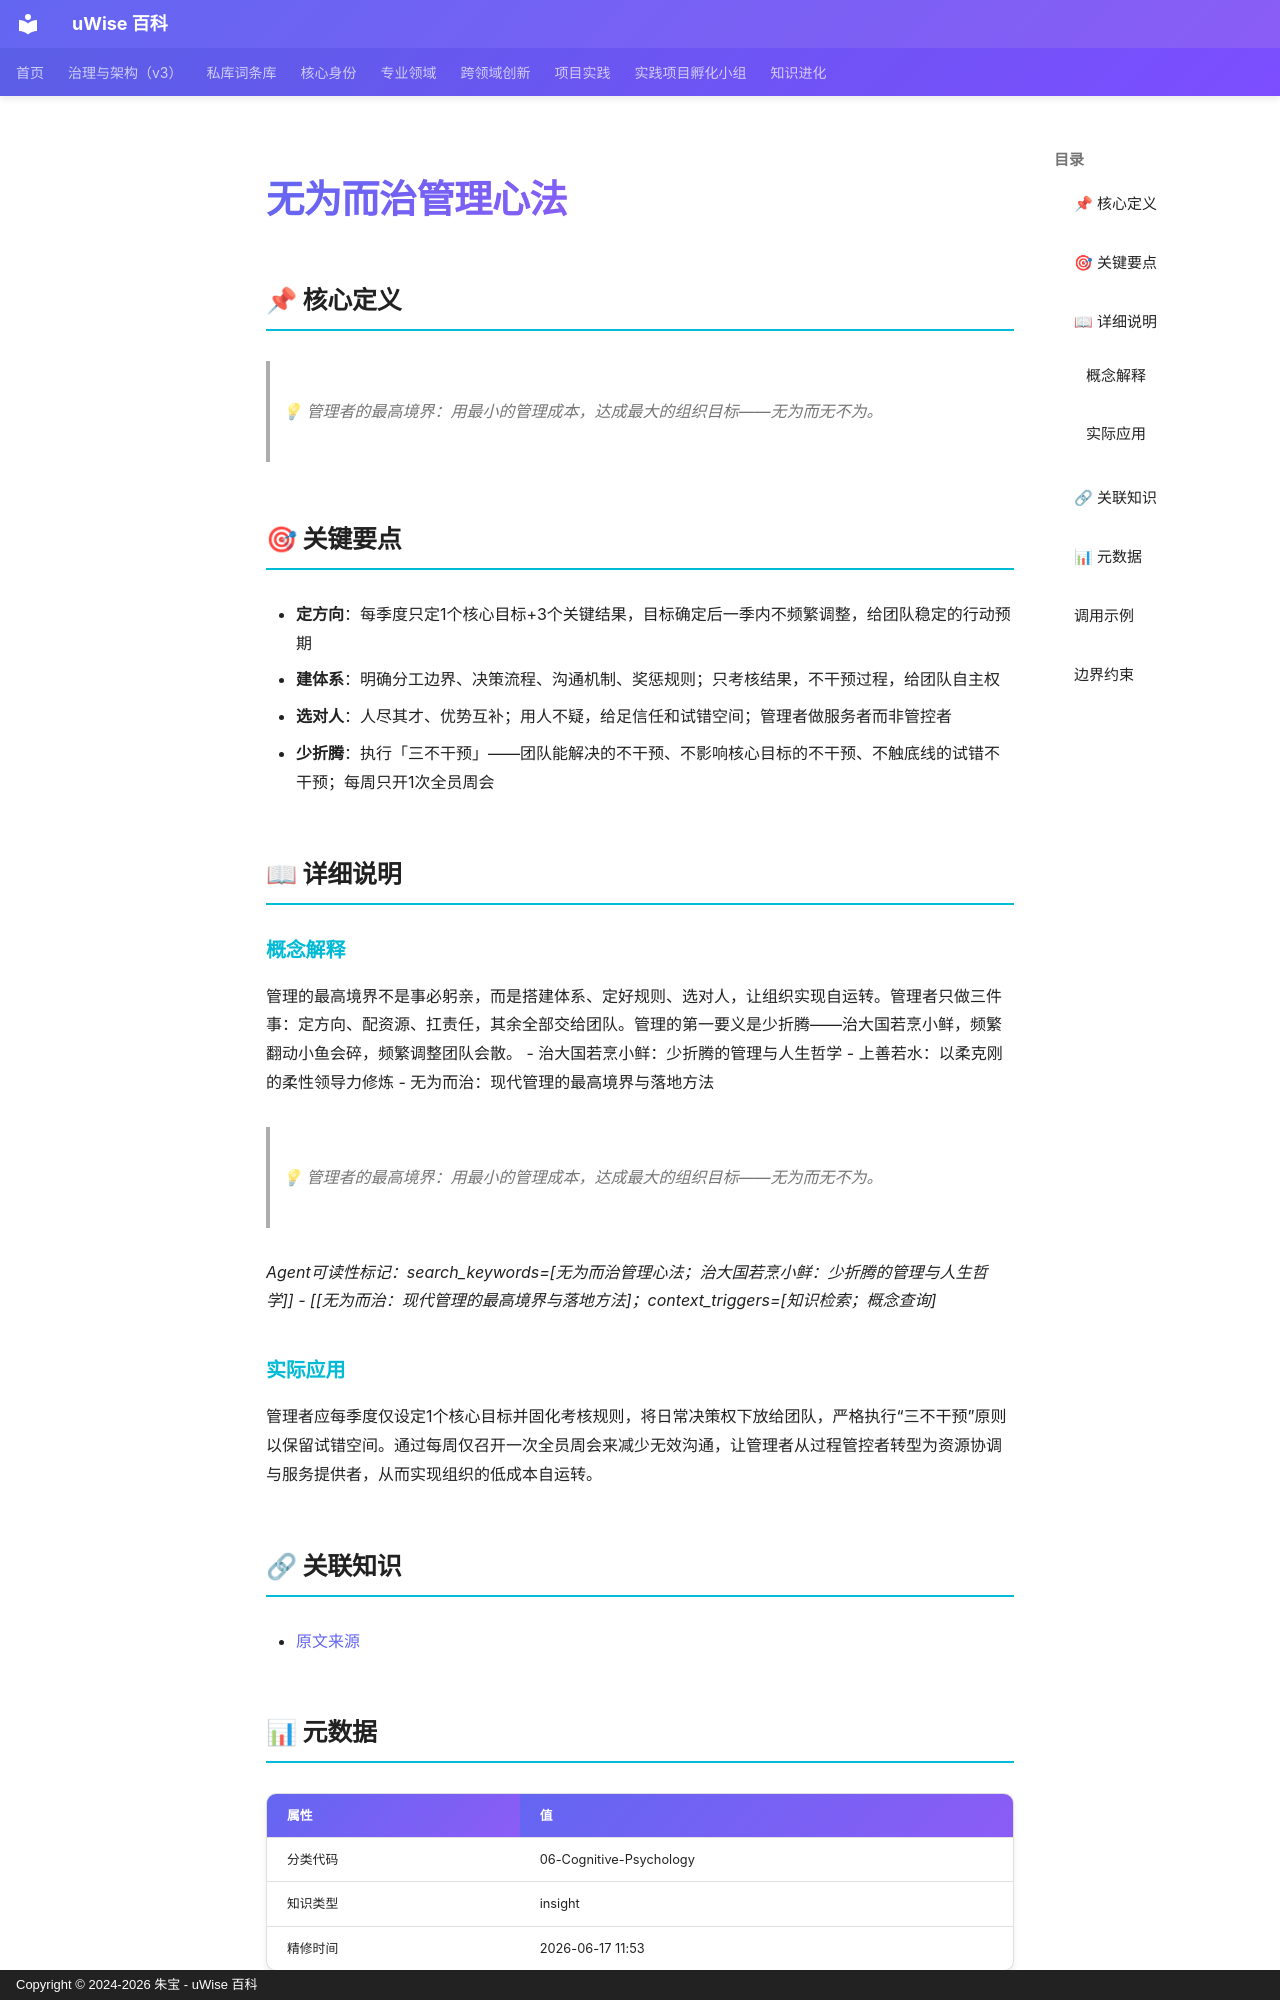

repository: zhubao315/uWise · page: vault-encyclopedia/md-7ece16ca/index.html · generator: mkdocs · copyright: Copyright © 2024-2026 朱宝 - uWise 百科

---
title: "无为而治管理心法"
description: "💡 管理者的最高境界：用最小的管理成本，达成最大的组织目标——无为而无不为。"
---

# 无为而治管理心法

## 📌 核心定义

> 💡 管理者的最高境界：用最小的管理成本，达成最大的组织目标——无为而无不为。

## 🎯 关键要点

- **定方向**：每季度只定1个核心目标+3个关键结果，目标确定后一季内不频繁调整，给团队稳定的行动预期
- **建体系**：明确分工边界、决策流程、沟通机制、奖惩规则；只考核结果，不干预过程，给团队自主权
- **选对人**：人尽其才、优势互补；用人不疑，给足信任和试错空间；管理者做服务者而非管控者
- **少折腾**：执行「三不干预」——团队能解决的不干预、不影响核心目标的不干预、不触底线的试错不干预；每周只开1次全员周会

## 📖 详细说明

### 概念解释
管理的最高境界不是事必躬亲，而是搭建体系、定好规则、选对人，让组织实现自运转。管理者只做三件事：定方向、配资源、扛责任，其余全部交给团队。管理的第一要义是少折腾——治大国若烹小鲜，频繁翻动小鱼会碎，频繁调整团队会散。
- 治大国若烹小鲜：少折腾的管理与人生哲学
- 上善若水：以柔克刚的柔性领导力修炼
- 无为而治：现代管理的最高境界与落地方法

> 💡 管理者的最高境界：用最小的管理成本，达成最大的组织目标——无为而无不为。

*Agent可读性标记：search_keywords=[无为而治管理心法；治大国若烹小鲜：少折腾的管理与人生哲学]]
- [[无为而治：现代管理的最高境界与落地方法]；context_triggers=[知识检索；概念查询]*


### 实际应用

管理者应每季度仅设定1个核心目标并固化考核规则，将日常决策权下放给团队，严格执行“三不干预”原则以保留试错空间。通过每周仅召开一次全员周会来减少无效沟通，让管理者从过程管控者转型为资源协调与服务提供者，从而实现组织的低成本自运转。

## 🔗 关联知识

- [原文来源](../md-7ece16ca/)

## 📊 元数据

| 属性 | 值 |
|------|-----|
| 分类代码 | 06-Cognitive-Psychology |
| 知识类型 | insight |
| 精修时间 | 2026-06-17 11:53 |

---
